Photos from the image-classification dataset "tobacco_processed" in the GitHub repository TadiKev/tobacco-leaf-tooling. Its 3 classes are: alternaria, cercospora, healthy.

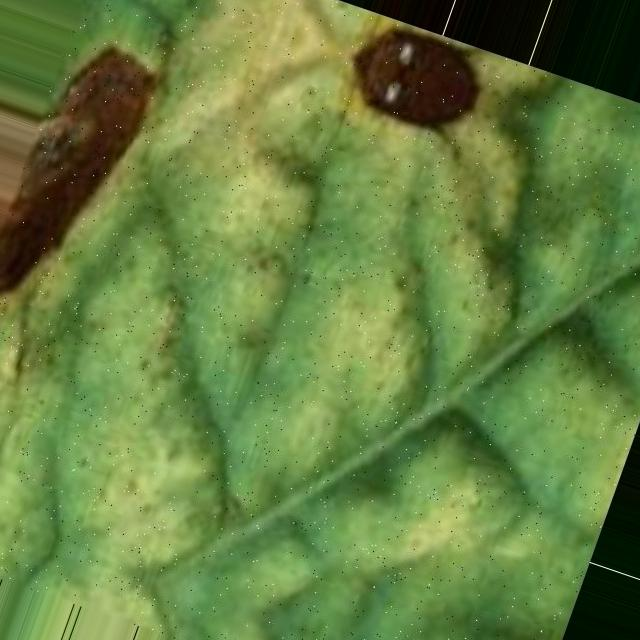
Label: alternaria

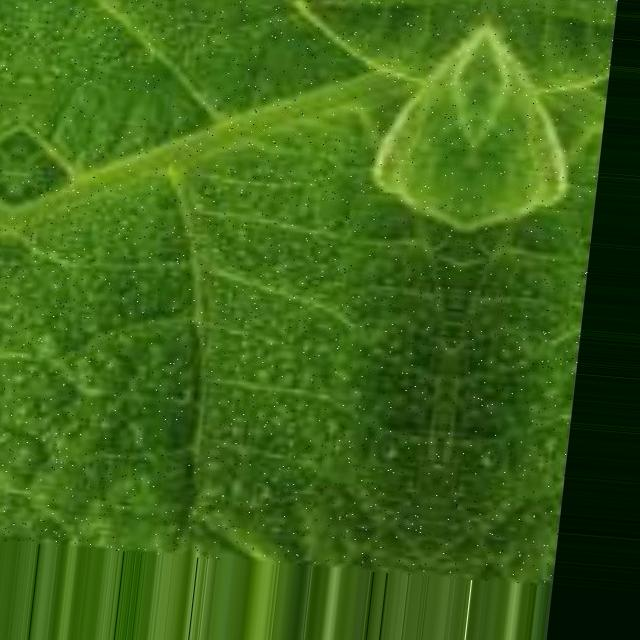
Label: healthy

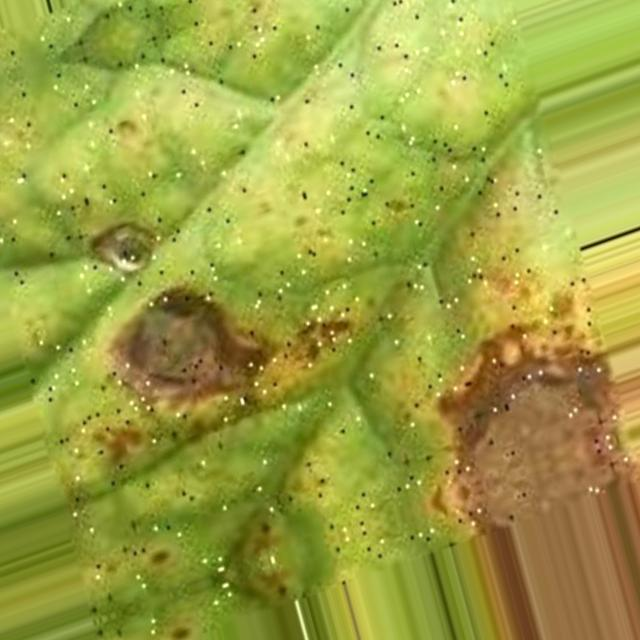
Label: alternaria

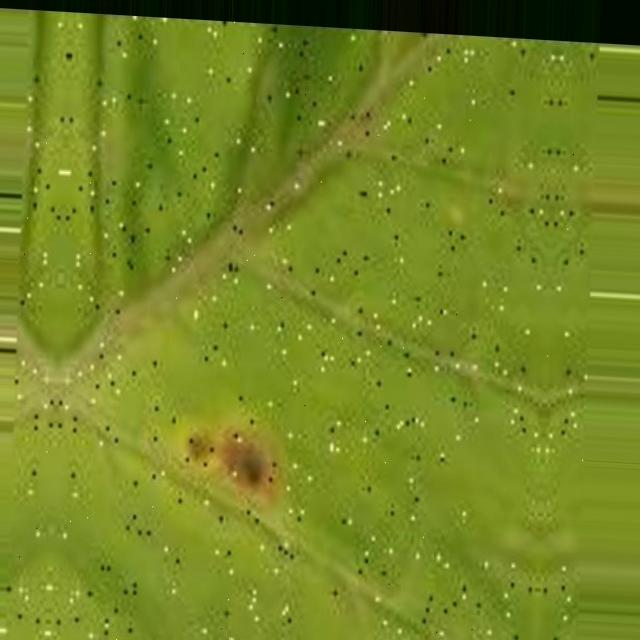
Label: cercospora

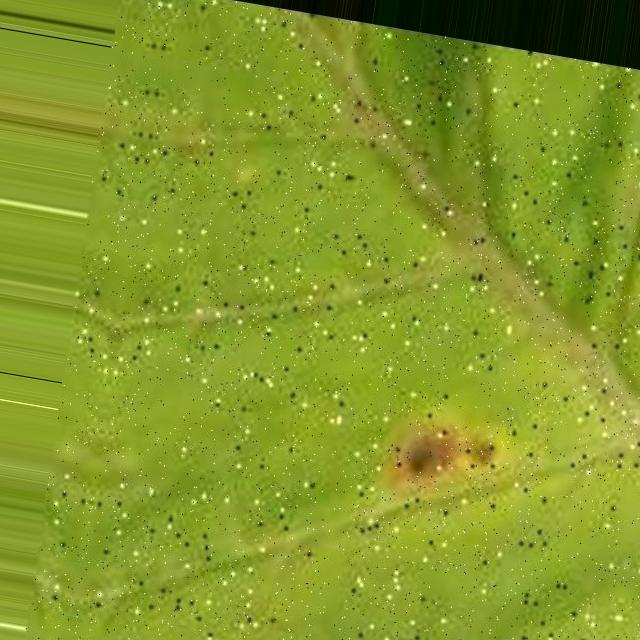
Label: cercospora

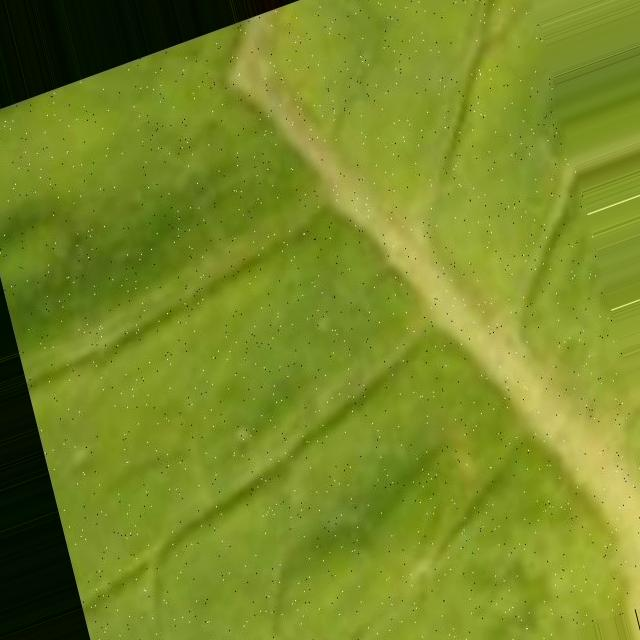
Label: cercospora
